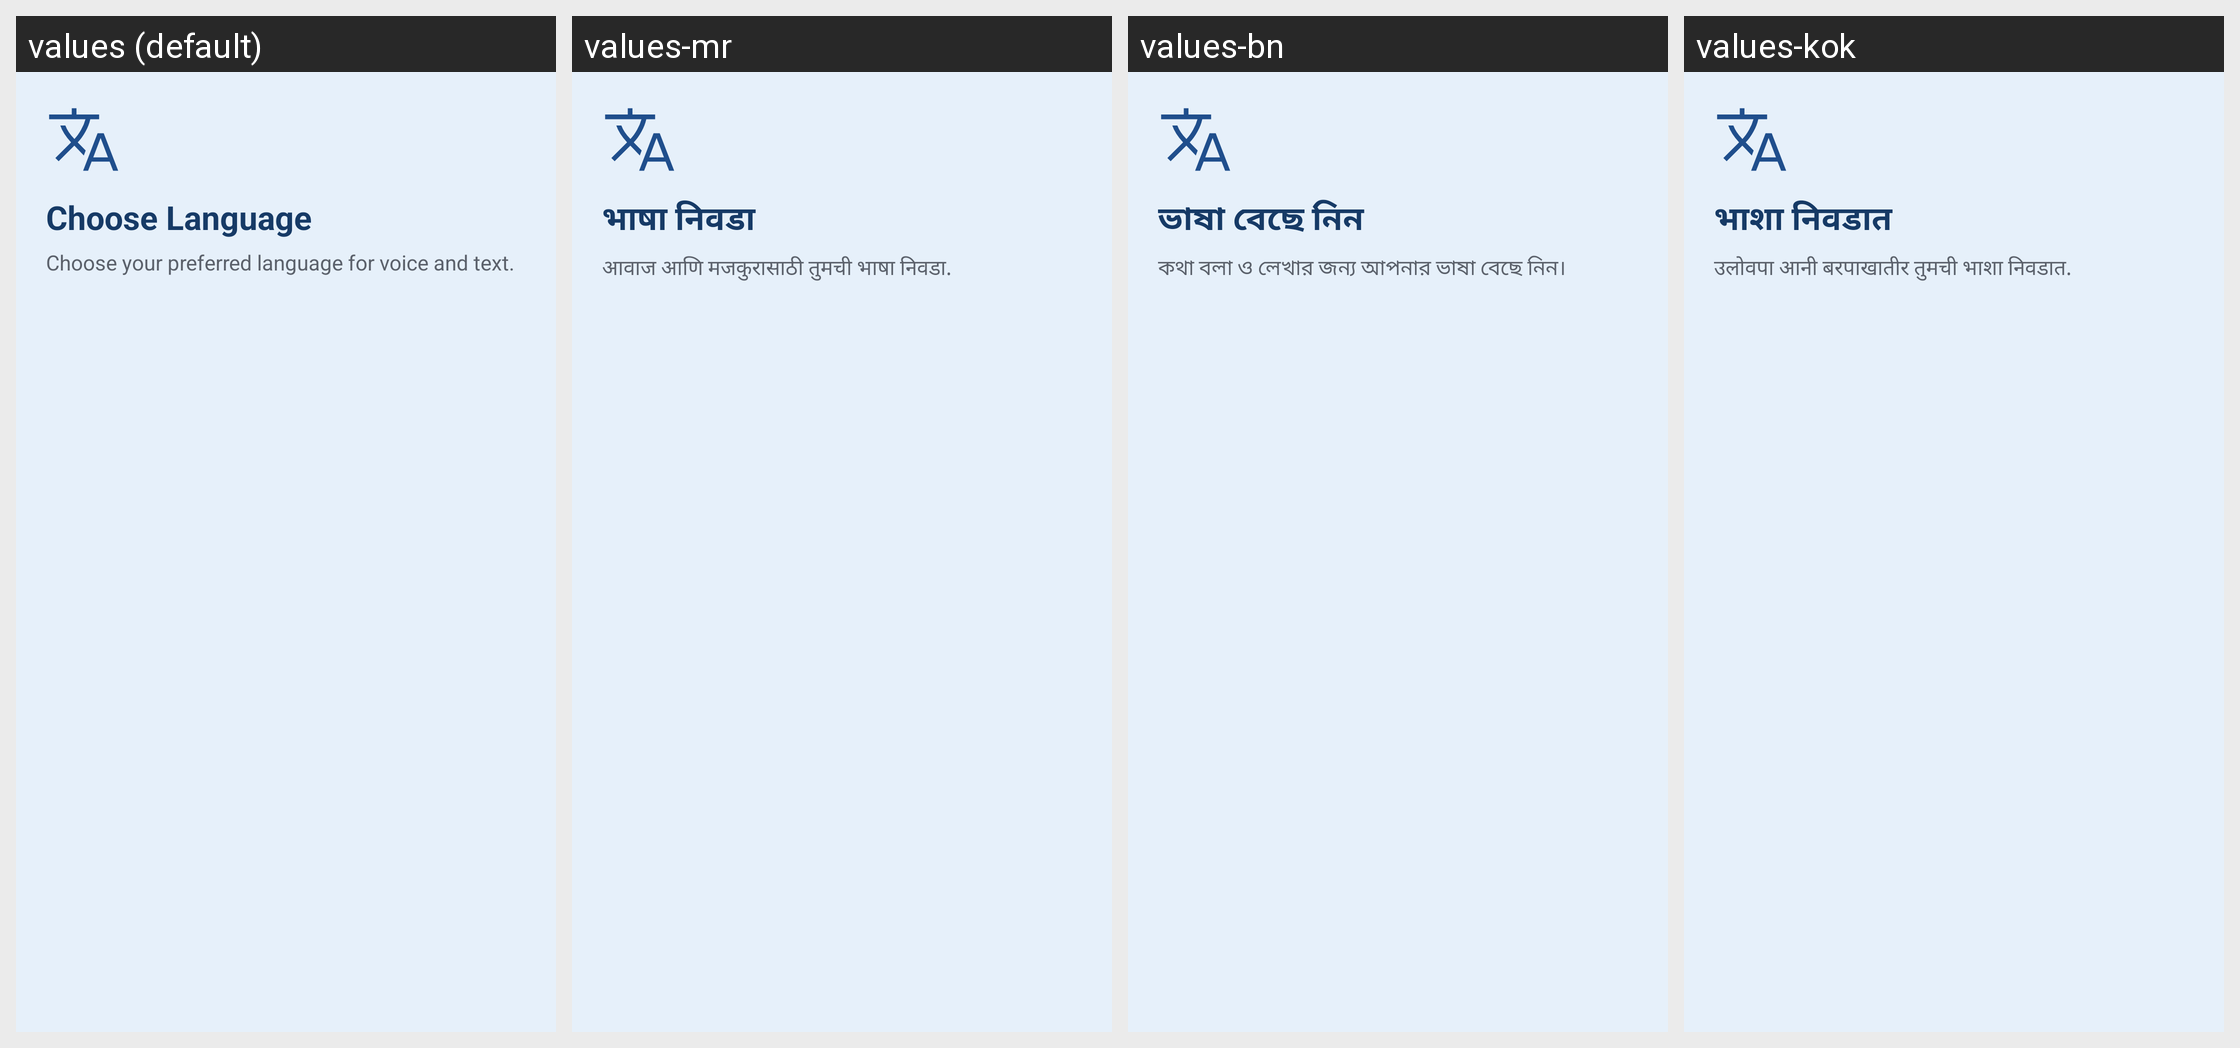

The same Android screen rendered under several of its app's locales, left to right. List the strings drawn on it with the default value and each locale's translation.
Android screen res/layout/activity_language.xml rendered under 4 locales, left to right: values (default), values-mr, values-bn, values-kok. Device: Nexus 5 (rendered at 1080×1920; each locale shown at half size, 540×960, under a caption strip naming it); theme Theme.SVARP.
Other locales in the repository, not shown: values-hi, values-ta, values-te.
Strings drawn on this screen, with the default value and each locale's value (text and hints the layout hard-codes, and strings that could not be matched under every locale, appear in the picture but are not listed):

heading1
  values: Choose Language
  values-mr: भाषा निवडा
  values-bn: ভাষা বেছে নিন
  values-kok: भाशा निवडात

sub_title1
  values: Choose your preferred language for voice and text.
  values-mr: आवाज आणि मजकुरासाठी तुमची भाषा निवडा.
  values-bn: কথা বলা ও লেখার জন্য আপনার ভাষা বেছে নিন।
  values-kok: उलोवपा आनी बरपाखातीर तुमची भाशा निवडात.
